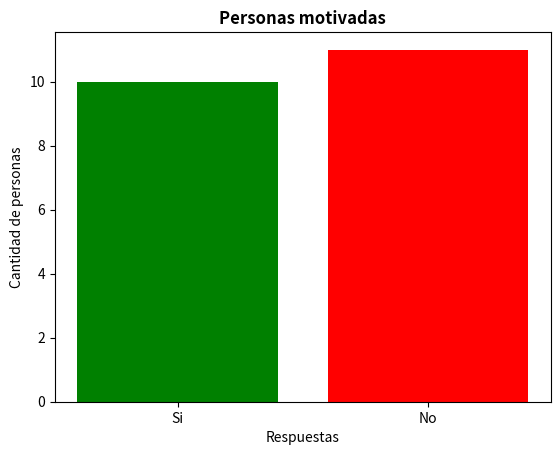

This chart was generated by the following Python code:
import matplotlib.pyplot as plt

x = ["Si","No"]
y = [10,11]
plt.bar(x, y, color=["green","red"])

plt.title("Personas motivadas", fontweight="bold")
plt.xlabel("Respuestas")
plt.ylabel("Cantidad de personas")

# Mostrar el gráfico
plt.show()
